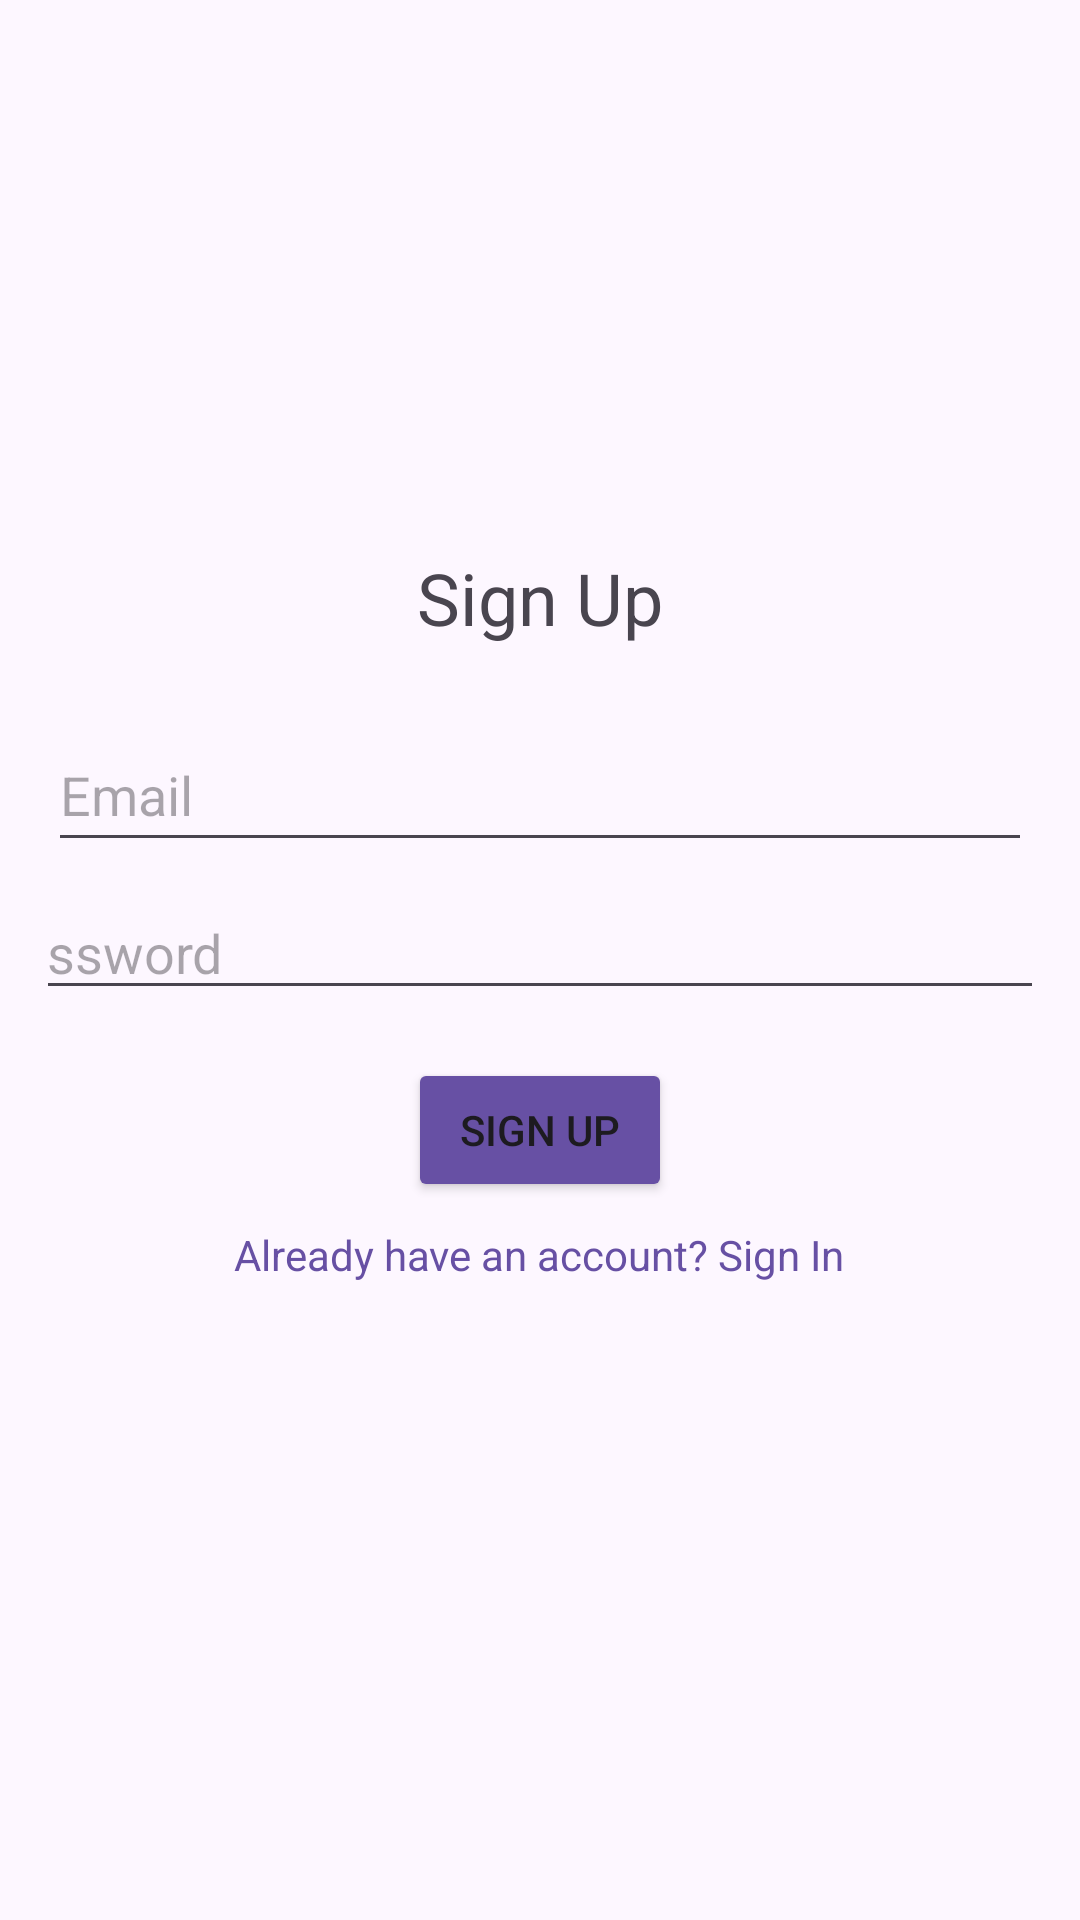

Produce the Android XML layout that renders to this screen, including the resource entries it uses.
<!-- AndroidManifest.xml: application theme Theme.Drawer -->
<!-- res/layout/fragment_sign_up.xml -->
<?xml version="1.0" encoding="utf-8"?>
<LinearLayout xmlns:android="http://schemas.android.com/apk/res/android"
    xmlns:tools="http://schemas.android.com/tools"
    android:layout_width="match_parent"
    android:layout_height="match_parent"
    android:orientation="vertical"
    android:gravity="center"
    android:padding="16dp"
    tools:context=".ui.auth.SignUpFragment"> <TextView
    android:layout_width="wrap_content"
    android:layout_height="wrap_content"
    android:text="Sign Up"
    android:textSize="24sp"
    android:layout_marginBottom="24dp"/>

    <EditText
        android:id="@+id/editTextEmail"
        android:layout_width="match_parent"
        android:layout_height="wrap_content"
        android:layout_marginBottom="8dp"
        android:hint="Email"
        android:inputType="textEmailAddress"
        android:minHeight="48dp" />

    <EditText
        android:id="@+id/editTextPassword"
        android:layout_width="379dp"
        android:layout_height="wrap_content"
        android:layout_marginBottom="16dp"
        android:hint="Password"
        android:inputType="textPassword" />

    <Button
        android:id="@+id/buttonSignUp"
        android:layout_width="wrap_content"
        android:layout_height="wrap_content"
        android:layout_marginBottom="8dp"
        android:backgroundTint="#6750A4"
        android:text="Sign Up" />

    <TextView
        android:id="@+id/textViewSignInLink"
        android:layout_width="wrap_content"
        android:layout_height="wrap_content"
        android:clickable="true"
        android:focusable="true"
        android:minHeight="48dp"
        android:text="Already have an account? Sign In"
        android:textColor="#6750A4" />

</LinearLayout>
<!-- resources referenced by this layout -->
<resources>
  <color name="md_theme_primary">#65558F</color>
  <color name="md_theme_onPrimary">#FFFFFF</color>
  <color name="md_theme_primaryContainer">#E9DDFF</color>
  <color name="md_theme_onPrimaryContainer">#4D3D75</color>
  <color name="md_theme_secondary">#625B71</color>
  <color name="md_theme_onSecondary">#FFFFFF</color>
  <color name="md_theme_secondaryContainer">#E8DEF8</color>
  <color name="md_theme_onSecondaryContainer">#4A4458</color>
  <color name="md_theme_tertiary">#7E5260</color>
  <color name="md_theme_onTertiary">#FFFFFF</color>
  <color name="md_theme_tertiaryContainer">#FFD9E3</color>
  <color name="md_theme_onTertiaryContainer">#633B48</color>
  <color name="md_theme_error">#BA1A1A</color>
  <color name="md_theme_onError">#FFFFFF</color>
  <color name="md_theme_errorContainer">#FFDAD6</color>
  <color name="md_theme_onErrorContainer">#93000A</color>
  <color name="md_theme_background">#FDF7FF</color>
  <color name="md_theme_onBackground">#1D1B20</color>
  <color name="md_theme_surface">#FDF7FF</color>
  <color name="md_theme_onSurface">#1D1B20</color>
  <color name="md_theme_surfaceVariant">#E7E0EB</color>
  <color name="md_theme_onSurfaceVariant">#49454E</color>
  <color name="md_theme_outline">#7A757F</color>
  <color name="md_theme_inverseSurface">#322F35</color>
  <color name="md_theme_inverseOnSurface">#F5EFF7</color>
  <color name="md_theme_inversePrimary">#CFBDFE</color>
  <style name="Theme.Drawer.TextAppearance.DisplayLarge" parent="TextAppearance.Material3.DisplayLarge">
          <item name="android:fontFamily">@font/roboto_flex</item> <item name="android:textStyle">bold</item>
          <item name="android:textSize">68sp</item>
          <item name="android:letterSpacing">-0.015</item>
      </style>
  <style name="Theme.Drawer.TextAppearance.HeadlineLarge" parent="TextAppearance.Material3.HeadlineLarge">
          <item name="android:fontFamily">@font/roboto_flex</item>
          <item name="android:textStyle">bold</item>
          <item name="android:textSize">40sp</item>
      </style>
  <style name="Theme.Drawer.TextAppearance.TitleLarge" parent="TextAppearance.Material3.TitleLarge">
          <item name="android:fontFamily">@font/roboto_flex</item>
          <item name="android:textStyle">bold</item>
          <item name="android:textSize">24sp</item>
      </style>
  <style name="Theme.Drawer.TextAppearance.BodyLarge" parent="TextAppearance.Material3.BodyLarge">
          <item name="android:fontFamily">@font/roboto_flex</item>
          <item name="android:textSize">18sp</item>
          <item name="android:textStyle">normal</item>
      </style>
  <style name="Theme.Drawer.ShapeAppearance.SmallComponent" parent="ShapeAppearance.Material3.Corner.Medium">
          <item name="cornerSize">20dp</item>
          <item name="cornerFamily">rounded</item>
      </style>
  <style name="Theme.Drawer.ShapeAppearance.MediumComponent" parent="ShapeAppearance.Material3.MediumComponent">
          <item name="cornerFamilyTopLeft">cut</item>
          <item name="cornerSizeTopLeft">24dp</item>
          <item name="cornerFamilyBottomRight">cut</item>
          <item name="cornerSizeBottomRight">24dp</item>
          <item name="cornerFamilyTopRight">rounded</item>
          <item name="cornerSizeTopRight">12dp</item>
          <item name="cornerFamilyBottomLeft">rounded</item>
          <item name="cornerSizeBottomLeft">12dp</item>
      </style>
  <style name="Theme.Drawer.ShapeAppearance.LargeComponent" parent="ShapeAppearance.Material3.LargeComponent">
          <item name="cornerSize">56dp</item>
          <item name="cornerFamily">rounded</item>
      </style>
</resources>
